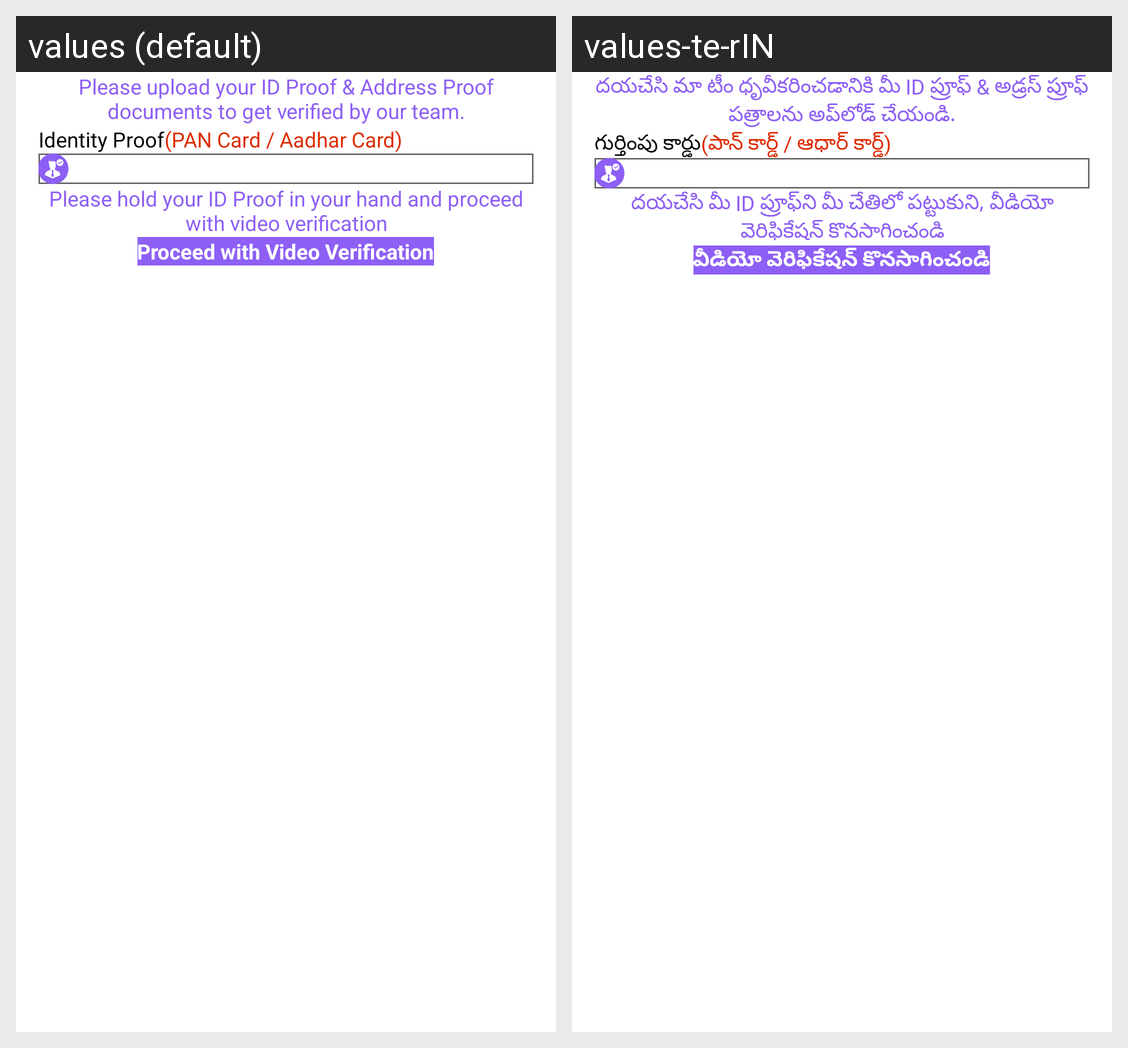

Translations of the strings shown on this Android screen, per locale in the grid:
Android screen res/layout/activity_provider_sign_up_four.xml rendered under 2 locales, left to right: values (default), values-te-rIN. Device: Nexus 5 (rendered at 1080×1920; each locale shown at half size, 540×960, under a caption strip naming it); theme Theme.Satrango.
Strings drawn on this screen, with the default value and each locale's value (text and hints the layout hard-codes, and strings that could not be matched under every locale, appear in the picture but are not listed):

please_upload_your_id_proof_amp_address_proof_documents_to_get_verified_by_our_team
  values: Please upload your ID Proof & Address Proof documents to get verified by our team.
  values-te-rIN: దయచేసి మా టీం ధృవీకరించడానికి మీ ID ప్రూఫ్ & అడ్రస్ ప్రూఫ్ పత్రాలను అప్‌లోడ్ చేయండి.

identity_proof
  values: Identity Proof
  values-te-rIN: గుర్తింపు కార్డు

pan_card_aadhar_card
  values: (PAN Card / Aadhar Card)
  values-te-rIN: (పాన్ కార్డ్ / ఆధార్ కార్డ్)

please_hold_your_id_proof_in_your_hand_and_proceed_with_video_verification
  values: Please hold your ID Proof in your hand and proceed with video verification
  values-te-rIN: దయచేసి మీ ID ప్రూఫ్‌ని మీ చేతిలో పట్టుకుని, వీడియో వెరిఫికేషన్‌ కొనసాగించండి

proceed_with_video_verification
  values: Proceed with Video Verification
  values-te-rIN: వీడియో వెరిఫికేషన్‌ కొనసాగించండి
